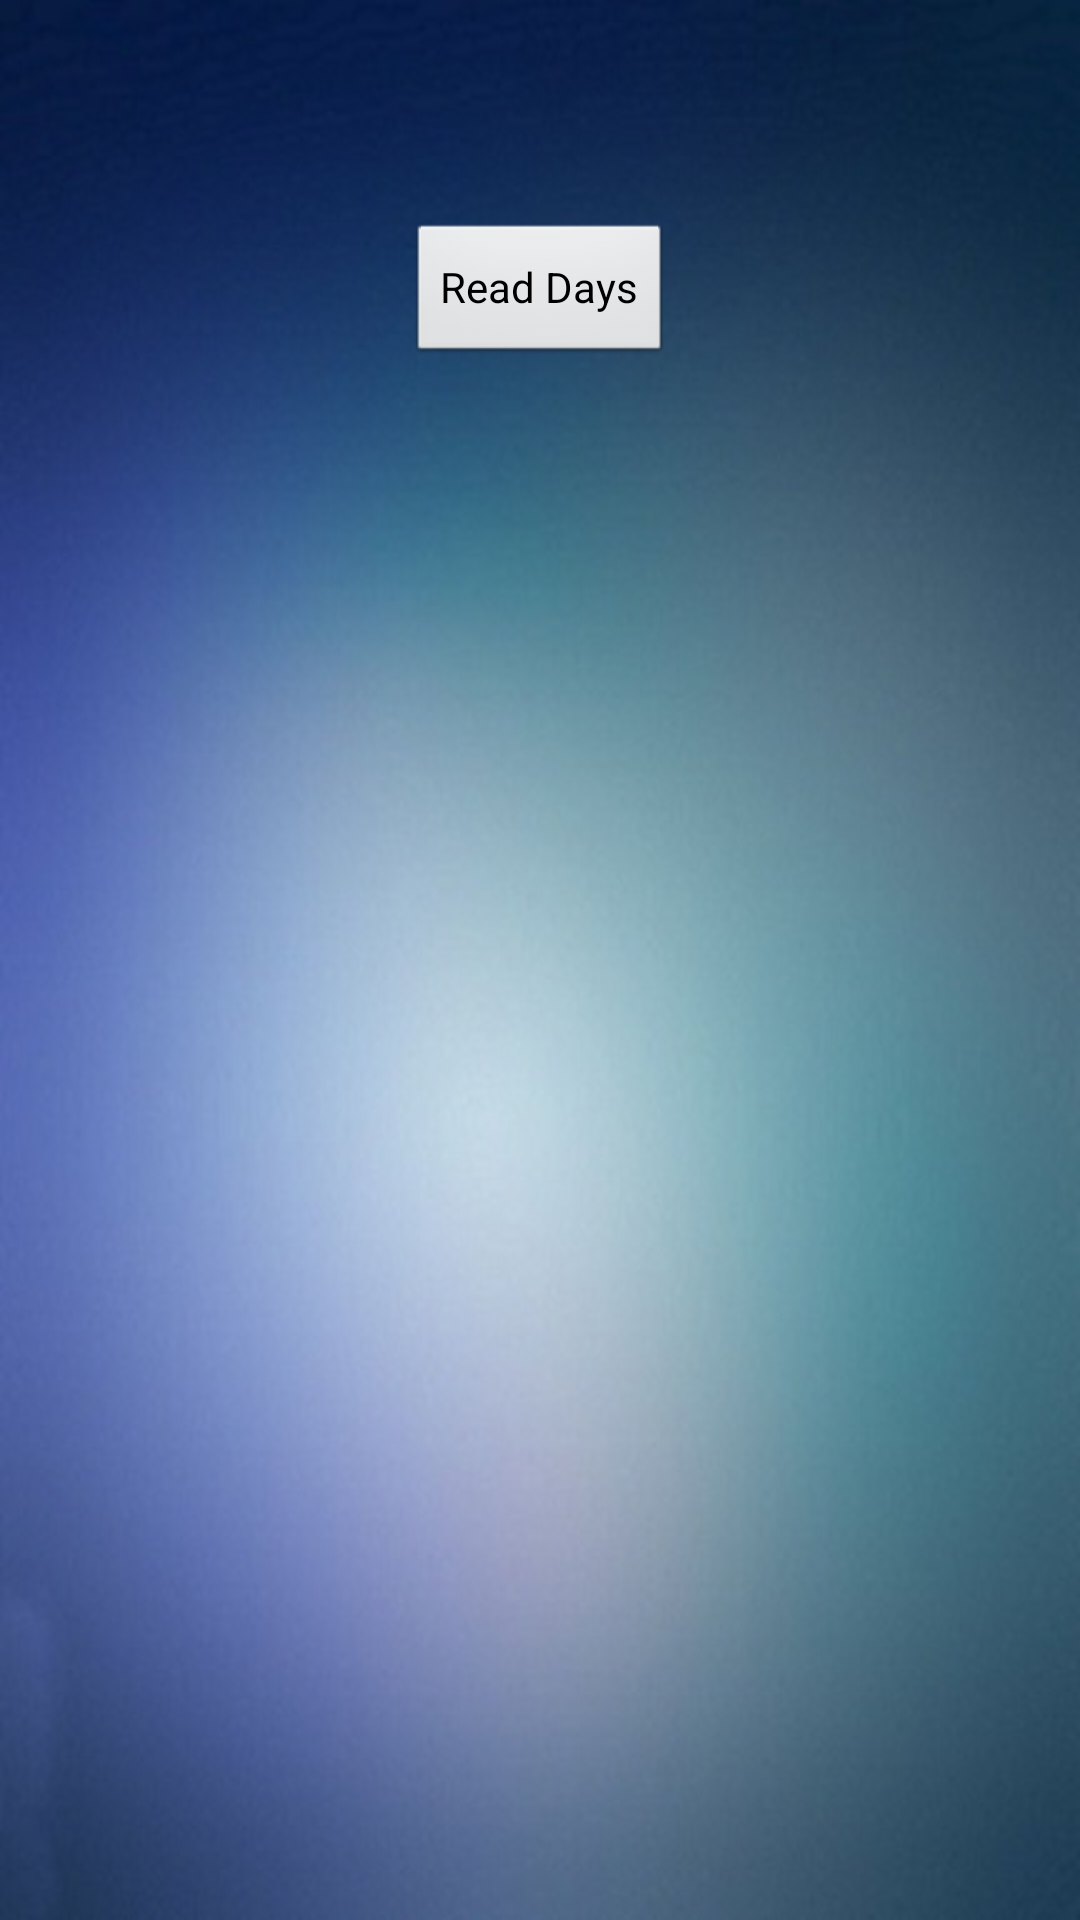

Android layout source for this screen:
<!-- AndroidManifest.xml: application theme AppTheme -->
<!-- res/layout/activity_read_days.xml -->
<?xml version="1.0" encoding="utf-8"?>
<RelativeLayout xmlns:android="http://schemas.android.com/apk/res/android"
    android:layout_width="match_parent"
    android:layout_height="match_parent" >

    <Button
        android:id="@+id/readDays"
        android:layout_width="wrap_content"
        android:layout_height="wrap_content"
        android:layout_alignParentTop="true"
        android:layout_centerHorizontal="true"
        android:layout_marginTop="74dp"
        android:text="@string/readDayStr" />

    <RelativeLayout
        android:id="@+id/readDays_status"
        android:layout_width="wrap_content"
        android:layout_height="wrap_content"
        android:layout_centerHorizontal="true"
        android:paddingTop="@dimen/extreme_big_padding_top"
        android:visibility="invisible" >
        
        <ProgressBar
	        android:id="@+id/progressBar1"
	        style="?android:attr/progressBarStyleLarge"
	        android:layout_width="wrap_content"
	        android:layout_height="wrap_content"/>
	
	    <TextView
	        android:id="@+id/readDays_status_message"
	        android:layout_width="wrap_content"
	        android:layout_height="wrap_content"
	        android:layout_alignTop="@+id/progressBar1"
	        android:layout_centerHorizontal="true"
	        android:text="@string/status_waiting"
	        android:textAppearance="?android:attr/textAppearanceMedium" />
    </RelativeLayout>

    

</RelativeLayout>
<!-- resources referenced by this layout -->
<resources>
  <string name="readDayStr">Read Days</string>
  <string name="status_waiting">Waiting</string>
  <style name="AppTheme" parent="AppBaseTheme">
          
          <item name="android:windowBackground">@drawable/backg</item>
      </style>
  <style name="AppBaseTheme" parent="android:Theme.Light">
          
      </style>
  <!-- drawable backg: jpg bitmap (drawable-hdpi, 38905 bytes) -->
</resources>
